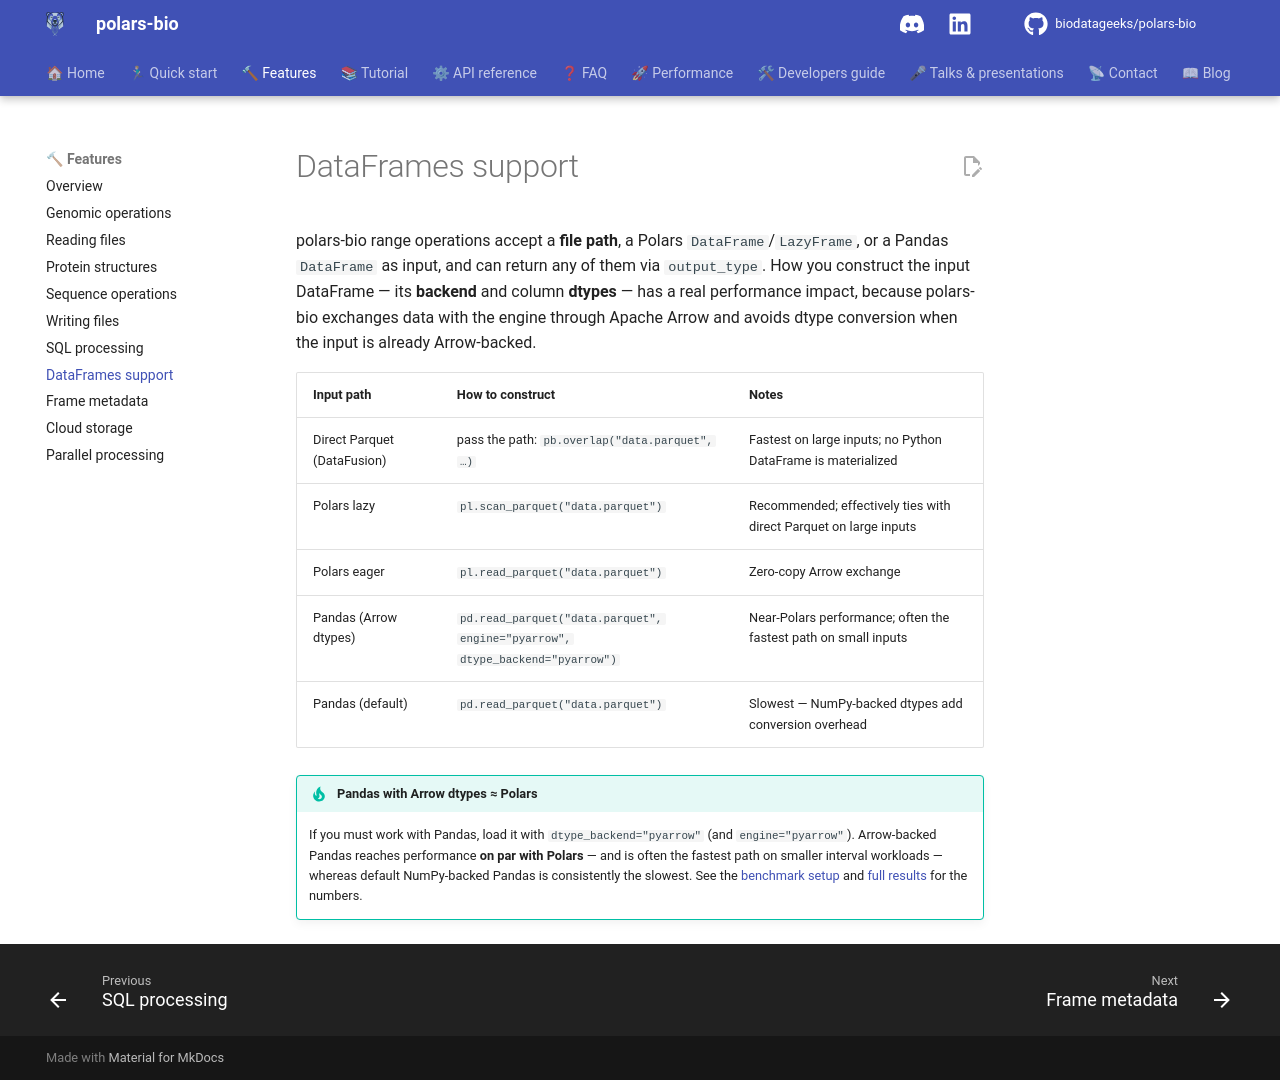

repository: biodatageeks/polars-bio · page: features/dataframes/index.html · generator: mkdocs

# DataFrames support

polars-bio range operations accept a **file path**, a Polars `DataFrame`/`LazyFrame`, or a Pandas `DataFrame` as input, and can return any of them via `output_type`. How you construct the input DataFrame — its **backend** and column **dtypes** — has a real performance impact, because polars-bio exchanges data with the engine through Apache Arrow and avoids dtype conversion when the input is already Arrow-backed.

| Input path | How to construct | Notes |
|------------|------------------|-------|
| Direct Parquet (DataFusion) | pass the path: `pb.overlap("data.parquet", …)` | Fastest on large inputs; no Python DataFrame is materialized |
| Polars lazy | `pl.scan_parquet("data.parquet")` | Recommended; effectively ties with direct Parquet on large inputs |
| Polars eager | `pl.read_parquet("data.parquet")` | Zero-copy Arrow exchange |
| Pandas (Arrow dtypes) | `pd.read_parquet("data.parquet", engine="pyarrow", dtype_backend="pyarrow")` | Near-Polars performance; often the fastest path on small inputs |
| Pandas (default) | `pd.read_parquet("data.parquet")` | Slowest — NumPy-backed dtypes add conversion overhead |

!!! tip "Pandas with Arrow dtypes ≈ Polars"
    If you must work with Pandas, load it with `dtype_backend="pyarrow"` (and `engine="pyarrow"`).
    Arrow-backed Pandas reaches performance **on par with Polars** — and is often the fastest path
    on smaller interval workloads — whereas default NumPy-backed Pandas is consistently the slowest.
    See the
    [benchmark setup](../blog/posts/dataframe-paths-benchmark-2026-04.md#benchmark-setup) and
    [full results](../blog/posts/dataframe-paths-benchmark-2026-04.md) for the numbers.
